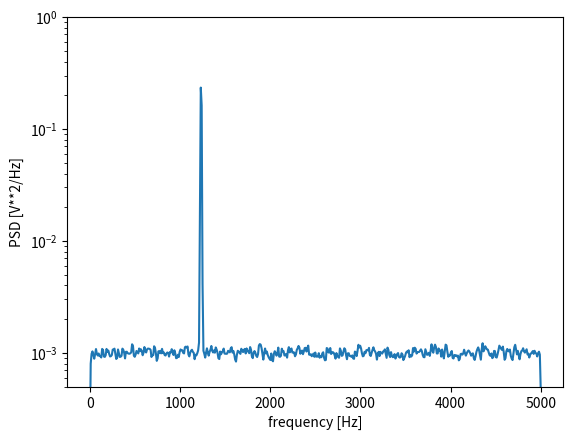

Reproduce this figure in Python.
"""

Implementing Standard Signal Analysis MEthods

Fluvio L Lobo Fenoglietto       06/28/2017          - Original build
"""

import      numpy               as      np
import      matplotlib.pylab    as      plt
from        scipy               import  signal
"""
    if scipy is not present;
    >>> python -m pip install -U scipy
"""


np.random.seed(1234)
#Generate a test signal, a 2 Vrms sine wave at 1234 Hz, corrupted by 0.001 V**2/Hz of white noise sampled at 10 kHz.

fs = 10e3
N = 1e5
amp = 2*np.sqrt(2)
freq = 1234.0
noise_power = 0.001 * fs / 2
time = np.arange(N) / fs
x = amp*np.sin(2*np.pi*freq*time)
x += np.random.normal(scale=np.sqrt(noise_power), size=time.shape)
#Compute and plot the power spectral density.

f, Pxx_den = signal.welch(x, fs, nperseg=1024)
plt.semilogy(f, Pxx_den)
plt.ylim([0.5e-3, 1])
plt.xlabel('frequency [Hz]')
plt.ylabel('PSD [V**2/Hz]')
plt.show()
